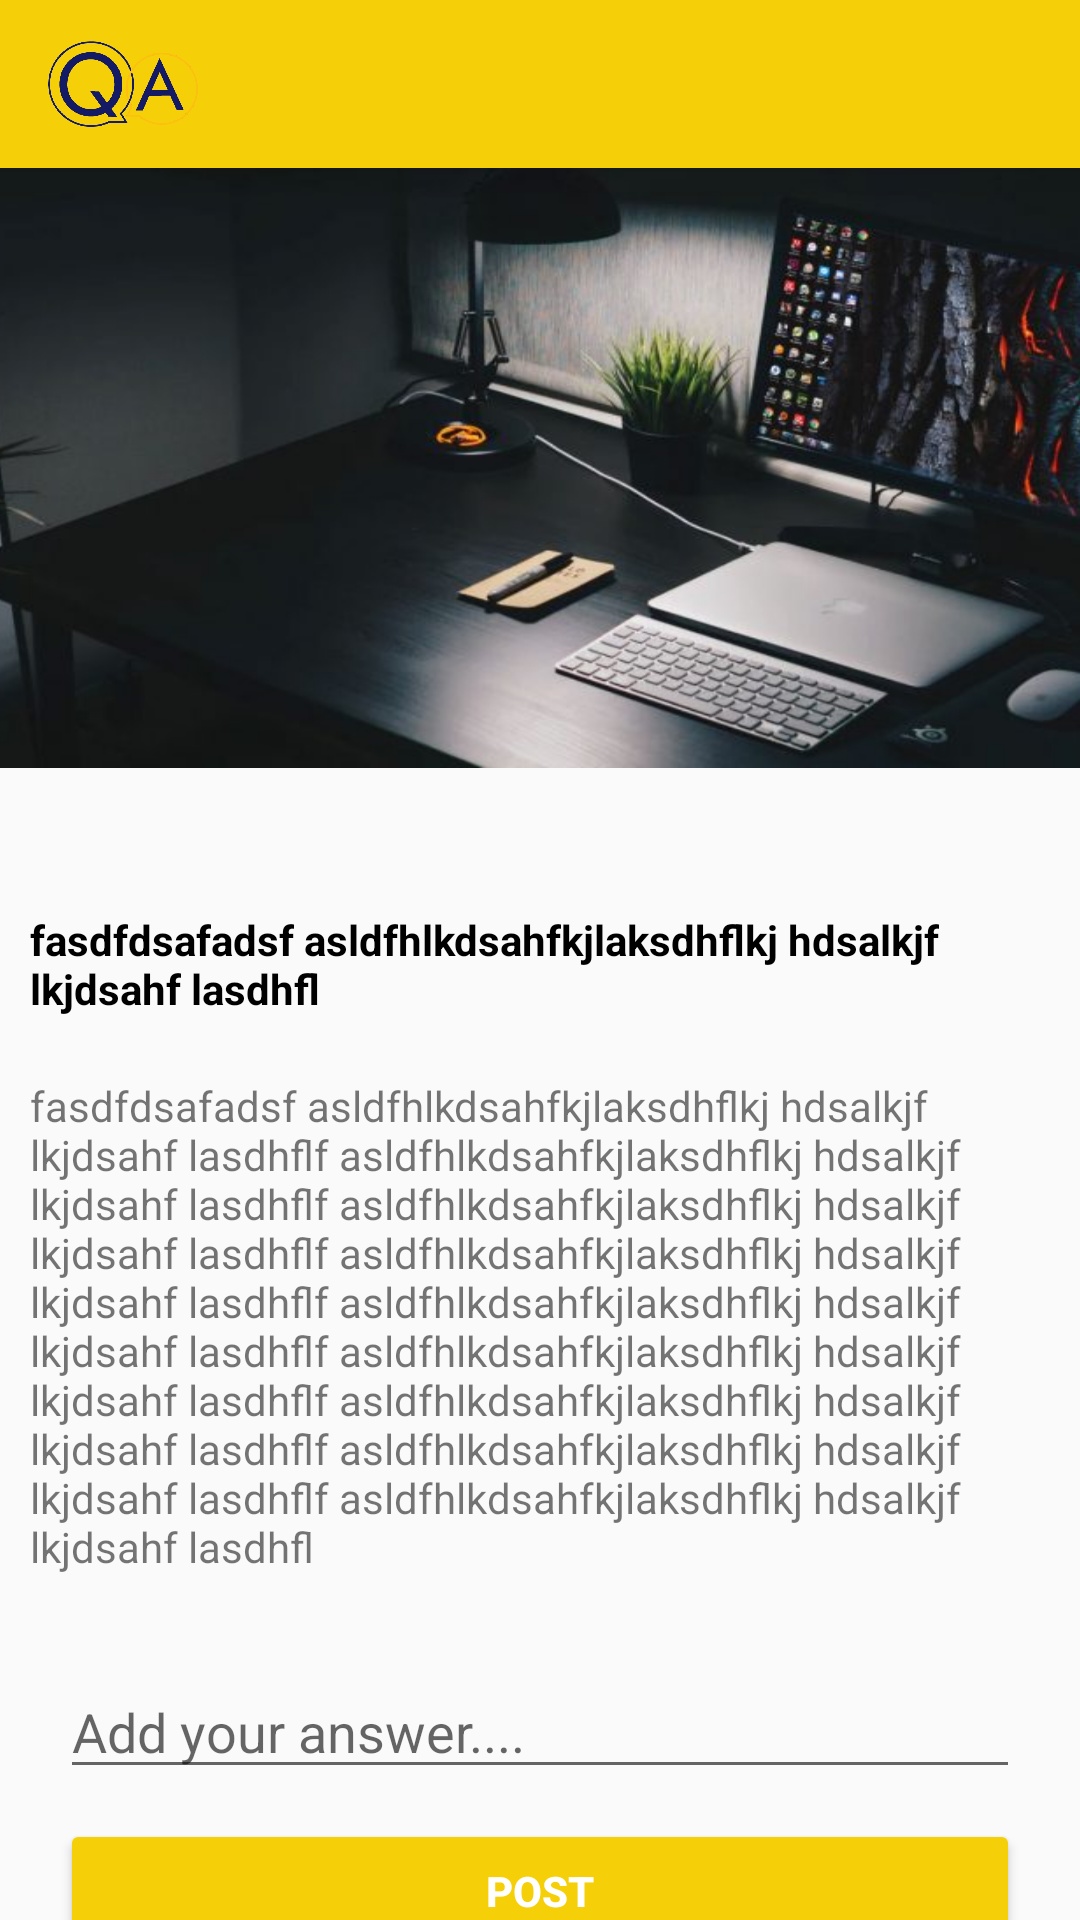

This screen was rendered from an Android layout file. Write that file and the resources it references.
<!-- AndroidManifest.xml: application theme AppTheme -->
<!-- res/layout/activity_question_detail.xml -->
<?xml version="1.0" encoding="utf-8"?>
<LinearLayout xmlns:android="http://schemas.android.com/apk/res/android"
    xmlns:app="http://schemas.android.com/apk/res-auto"
    xmlns:tools="http://schemas.android.com/tools"
    android:layout_width="match_parent"
    android:layout_height="match_parent"
    android:orientation="vertical"
    tools:context=".activities.QuestionDetail">

    <include layout="@layout/toolbar" />

    <androidx.core.widget.NestedScrollView
        android:id="@+id/scroll_detailQ"
        android:layout_width="match_parent"
        android:layout_height="fill_parent"
        android:fillViewport="true">

        <LinearLayout
            android:layout_width="match_parent"
            android:layout_height="fill_parent"
            android:orientation="vertical">

            <ImageView
                android:id="@+id/detail_image"
                android:layout_width="match_parent"
                android:layout_height="200dp"
                android:scaleType="fitXY"
                android:src="@drawable/home_img" />

            <TextView
                android:id="@+id/time_detail"
                android:layout_width="match_parent"
                android:layout_height="wrap_content"
                android:layout_marginTop="10dp"
                android:padding="2dp"
                android:textColor="@color/colorBlack"
                android:textSize="10dp"
                android:textStyle="bold" />

            <TextView
                android:id="@+id/title_detail"
                android:layout_width="match_parent"
                android:layout_height="wrap_content"
                android:layout_marginTop="10dp"
                android:padding="10dp"
                android:text="fasdfdsafadsf asldfhlkdsahfkjlaksdhflkj hdsalkjf lkjdsahf lasdhfl"
                android:textColor="@color/colorBlack"
                android:textStyle="bold" />

            <TextView
                android:id="@+id/desc_detail"
                android:layout_width="match_parent"
                android:layout_height="wrap_content"
                android:padding="10dp"
                android:text="fasdfdsafadsf asldfhlkdsahfkjlaksdhflkj hdsalkjf lkjdsahf lasdhflf asldfhlkdsahfkjlaksdhflkj hdsalkjf lkjdsahf lasdhflf asldfhlkdsahfkjlaksdhflkj hdsalkjf lkjdsahf lasdhflf asldfhlkdsahfkjlaksdhflkj hdsalkjf lkjdsahf lasdhflf asldfhlkdsahfkjlaksdhflkj hdsalkjf lkjdsahf lasdhflf asldfhlkdsahfkjlaksdhflkj hdsalkjf lkjdsahf lasdhflf asldfhlkdsahfkjlaksdhflkj hdsalkjf lkjdsahf lasdhflf asldfhlkdsahfkjlaksdhflkj hdsalkjf lkjdsahf lasdhflf asldfhlkdsahfkjlaksdhflkj hdsalkjf lkjdsahf lasdhfl" />

            <LinearLayout
                android:layout_width="match_parent"
                android:layout_height="wrap_content"
                android:orientation="vertical"
                android:padding="20dp">

                <EditText
                    android:id="@+id/answer_detail"
                    android:layout_width="match_parent"
                    android:layout_height="wrap_content"
                    android:hint="Add your answer...." />

                <Button
                    android:id="@+id/post_answer"
                    android:layout_width="match_parent"
                    android:layout_height="wrap_content"
                    android:layout_marginTop="10dp"
                    android:backgroundTint="@color/colorDarkYellow"
                    android:text="post"
                    android:textColor="@color/colorWhite"
                    android:textStyle="bold" />

            </LinearLayout>

            <TextView
                android:layout_width="match_parent"
                android:layout_height="wrap_content"
                android:layout_marginTop="8dp"
                android:background="@color/colorOffWhite"
                android:fontFamily="@font/aclonica"
                android:padding="10dp"
                android:text="Answers"
                android:textSize="20dp"
                android:textStyle="bold" />

            <androidx.recyclerview.widget.RecyclerView
                android:id="@+id/answers_recycler"
                android:layout_width="match_parent"
                android:layout_height="match_parent" />

        </LinearLayout>
    </androidx.core.widget.NestedScrollView>
</LinearLayout>
<!-- res/layout/toolbar.xml (included above) -->
<?xml version="1.0" encoding="utf-8"?>
<androidx.appcompat.widget.Toolbar xmlns:android="http://schemas.android.com/apk/res/android"
    xmlns:app="http://schemas.android.com/apk/res-auto"
    android:id="@+id/my_toolbar"
    android:layout_width="match_parent"
    android:layout_height="?attr/actionBarSize"
    android:background="@color/colorDarkYellow"
    app:theme="@style/ThemeOverlay.AppCompat.Dark"
    app:titleTextColor="@color/colorWhite"
    android:elevation="10dp">

    <ImageView
        android:layout_width="50dp"
        android:layout_height="50dp"
        android:src="@drawable/logo" />
</androidx.appcompat.widget.Toolbar>
<!-- resources referenced by this layout -->
<resources>
  <color name="colorBlack">#000000</color>
  <color name="colorDarkYellow">#F5CF07</color>
  <color name="colorOffWhite">#F1EFEF</color>
  <color name="colorWhite">#FFFFFF</color>
  <!-- drawable home_img: png bitmap (drawable-hdpi, 230339 bytes) -->
  <!-- drawable logo: png bitmap (drawable-hdpi, 86665 bytes) -->
  <style name="AppTheme" parent="Theme.AppCompat.Light.NoActionBar">
          
          <item name="colorPrimary">@color/colorPrimary</item>
          <item name="colorPrimaryDark">@color/colorDarkYellow</item>
          <item name="colorAccent">@color/colorBlack</item>
          <item name="android:windowDisablePreview">true</item>
          <item name="android:windowContentTransitions">true</item>
      </style>
  <color name="colorPrimary">#6200EE</color>
</resources>
